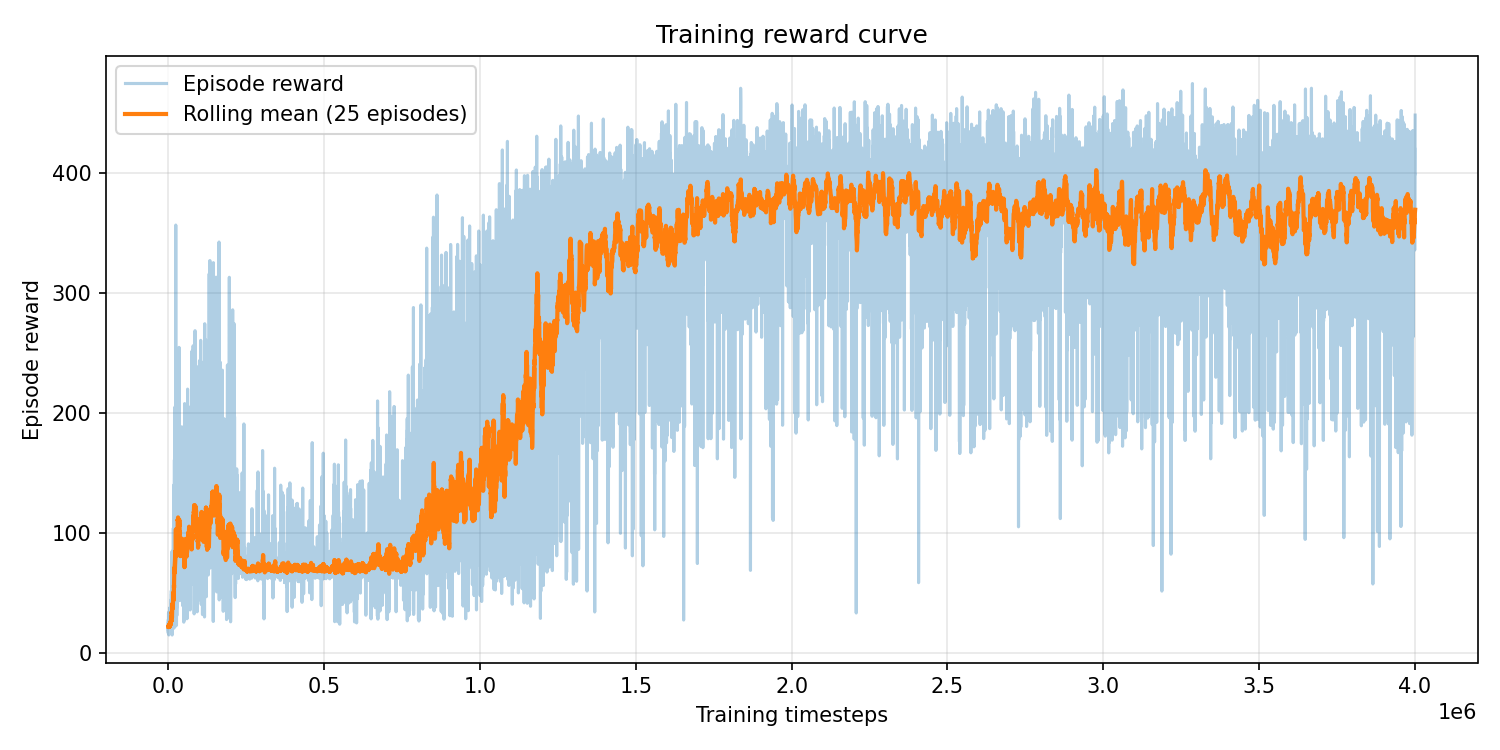

The table this chart was drawn from, first rows:
episode, timestep, reward, episode_length
0, 24, 19.13, 24
1, 50, 20.99, 26
2, 71, 16.58, 21
3, 98, 22.04, 27
4, 129, 27.52, 31
5, 155, 20.05, 26
6, 180, 20.62, 25
7, 212, 24.05, 32
8, 239, 22.86, 27
9, 268, 22.84, 29
10, 297, 18.87, 29
11, 319, 18.15, 22
12, 341, 17.55, 22
13, 365, 19.02, 24
14, 395, 25.68, 30
15, 425, 25.4, 30
16, 444, 15.75, 19
17, 473, 24.47, 29
18, 497, 19.61, 24
19, 530, 29.62, 33
20, 555, 19.57, 25
21, 583, 22.14, 28
22, 605, 17.68, 22
23, 641, 30.18, 36
24, 666, 17.49, 25
25, 703, 32.87, 37
26, 734, 27.5, 31
27, 763, 23.96, 29
28, 787, 19.66, 24
29, 815, 22.9, 28
30, 838, 18.67, 23
31, 861, 19.49, 23
32, 887, 21.01, 26
33, 913, 21.61, 26
34, 945, 26.34, 32
35, 969, 19.41, 24
36, 994, 21.03, 25
37, 1017, 18.62, 23
38, 1043, 21.94, 26
39, 1067, 19.49, 24
40, 1091, 20.56, 24
41, 1123, 19.94, 32
42, 1144, 16.15, 21
43, 1170, 21.35, 26
44, 1200, 24.9, 30
45, 1237, 28.13, 37
46, 1262, 20.07, 25
47, 1286, 17.9, 24
48, 1314, 22.36, 28
49, 1335, 17.63, 21
50, 1359, 20.63, 24
51, 1394, 29.89, 35
52, 1433, 33.84, 39
53, 1454, 16.63, 21
54, 1486, 23.72, 32
55, 1517, 26.02, 31
56, 1548, 23.55, 31
57, 1572, 19.56, 24
58, 1596, 19.65, 24
59, 1628, 26.21, 32
... 15,283 more rows
